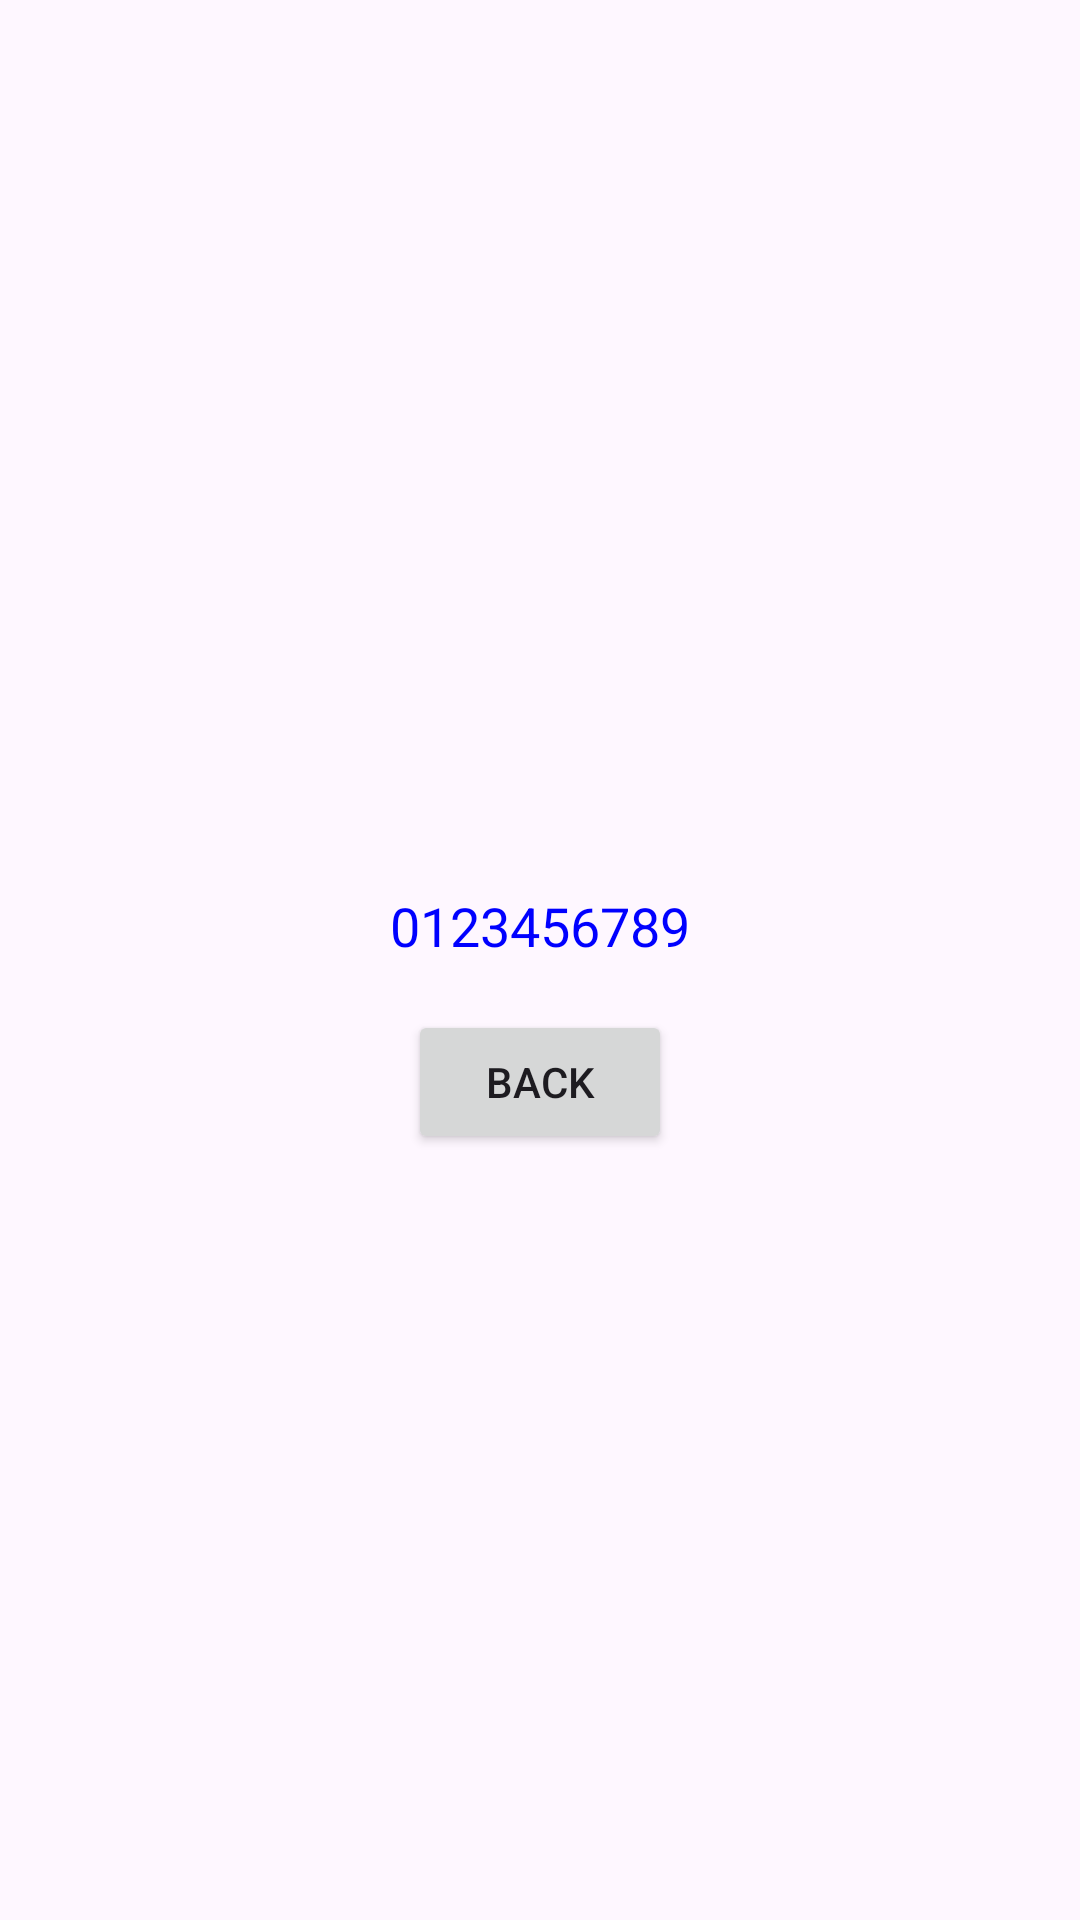

Layout XML and referenced resources for this Android screen:
<!-- AndroidManifest.xml: application theme Theme.FacebookApplication -->
<!-- res/layout/activity_detail.xml -->
<?xml version="1.0" encoding="utf-8"?>
<LinearLayout xmlns:android="http://schemas.android.com/apk/res/android"
    android:layout_width="match_parent"
    android:layout_height="match_parent"
    android:orientation="vertical"
    android:padding="16dp"
    android:layout_marginTop="60dp">



    <ImageView
        android:id="@+id/detail_image"
        android:layout_width="200dp"
        android:layout_height="200dp"
        android:layout_gravity="center_horizontal"
        android:layout_marginTop="16dp"
        android:scaleType="centerInside" />

    <TextView
        android:id="@+id/detail_name"
        android:layout_width="wrap_content"
        android:layout_height="wrap_content"
        android:layout_gravity="center_horizontal"
        android:layout_marginTop="16dp"
        android:textSize="24sp"
        android:textStyle="bold" />

    <TextView
        android:id="@+id/store_phone"
        android:text="0123456789"
        android:layout_width="wrap_content"
        android:layout_height="wrap_content"
        android:layout_gravity="center_horizontal"
        android:layout_marginTop="16dp"
        android:textSize="18sp"
        android:textColor="#0000FF"
        android:clickable="true"
        android:focusable="true" />
    <Button
        android:id="@+id/button_back"
        android:layout_width="wrap_content"
        android:layout_height="wrap_content"
        android:layout_gravity="center_horizontal"
        android:layout_marginTop="16dp"
        android:text="Back" />

</LinearLayout>
<!-- resources referenced by this layout -->
<resources>
  <style name="Theme.FacebookApplication" parent="Base.Theme.FacebookApplication" />
  <style name="Base.Theme.FacebookApplication" parent="Theme.Material3.DayNight">
          
          <item name="colorPrimary">#3b5998</item>
          <item name="colorPrimaryDark">#2f477a</item>
          <item name="colorAccent">#4569b2</item>
          <item name="android:windowFullscreen">true</item>
          
      </style>
</resources>
